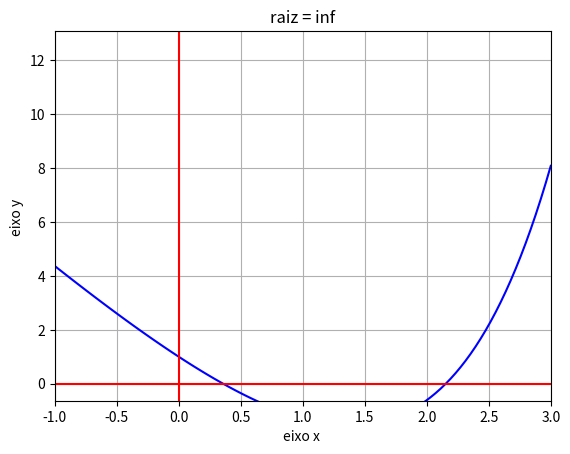

The script that saved this image:
import numpy as np
import matplotlib.pyplot as plt
import os

def f(x):
    return np.exp(x)-4*x

def g(x):
    # Defina aqui a função g(x) que transforma f(x) = 0 em x = g(x)
    return np.exp(x)/4

def ponto_fixo_iterativo(x0, tol, max_iter):
    # x0: valor inicial
    # tol: tolerância para o critério de parada
    # max_iter: numero maximo de iterações
    x = x0
    for i in range(max_iter):
        x_new = g(x)
        if np.abs(x_new - x) < tol:
            print(f"Convergência alcançada após {i+1} iterações.")
            return x_new
        x = x_new
    print('Número máximo de iterações alcançado.')
    return x

def plot_grafico(a, b):
    xp = np.linspace(a, b, 100)
    yp = f(xp)
    plt.plot(xp, yp, c='b')
    plt.axhline(0, c='r')
    plt.axvline(0, c="r")
    plt.scatter([raiz], [0], c="r", s = 50)
    plt.axis([a, b, f(a) - 5, f(b) + 5])
    #plt.title(r"Ponto Fixo[{}, {:.2}]".format(a, b))
    plt.title(r"raiz = {:.4}".format(raiz))
    plt.xlabel('eixo x ')
    plt.ylabel('eixo y ')
    plt.grid()
    plt.show()

# Parâmetros
x0 = 3 # valor inicial
tol = 1e-3 # tolerância
max_iter = 500 # número máximo de iterações
os.system("cls")
raiz = ponto_fixo_iterativo(x0, tol, max_iter)
print(f'A raiz aproximada é: {raiz:.8}')
#plotar o gráfico
plot_grafico(-1, 3)